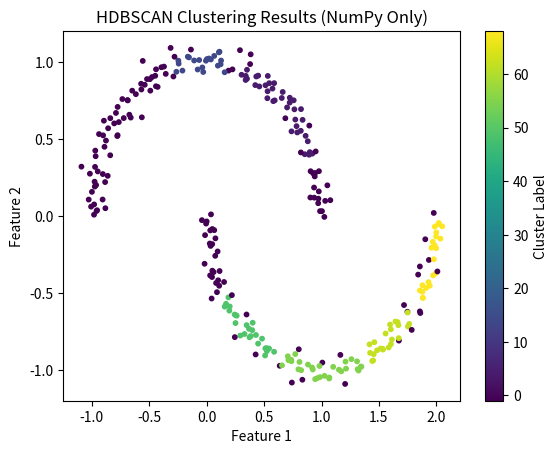

Write the Python code that produced this figure.
import heapq

import matplotlib.pyplot as plt
import numpy as np


def hdbscan_numpy(data, min_samples=5, min_cluster_size=5):
    # Step 1: Compute the pairwise distance matrix
    def compute_distances(X):
        return np.linalg.norm(X[:, None] - X[None, :], axis=2)

    # Step 2: Compute core distances
    def compute_core_distances(distances, k):
        return np.partition(distances, k, axis=1)[:, k]

    # Step 3: Compute mutual reachability distances
    def compute_mutual_reachability_distances(distances, core_distances):
        return np.maximum(
            distances, np.maximum(core_distances[:, None], core_distances[None, :])
        )

    # Step 4: Build the Minimum Spanning Tree (MST)
    def minimum_spanning_tree(distances):
        n_samples = distances.shape[0]
        visited = np.zeros(n_samples, dtype=bool)
        edge_heap = []
        mst = []

        visited[0] = True
        for j in range(1, n_samples):
            heapq.heappush(edge_heap, (distances[0, j], 0, j))

        while len(mst) < n_samples - 1:
            dist, u, v = heapq.heappop(edge_heap)
            if visited[v]:
                continue
            mst.append((u, v, dist))
            visited[v] = True
            for w in range(n_samples):
                if not visited[w]:
                    heapq.heappush(edge_heap, (distances[v, w], v, w))

        return mst

    # Step 5: Extract clusters
    def extract_clusters(mst, min_cluster_size):
        n_samples = len(mst) + 1
        parent = np.arange(n_samples)

        def find(x):
            if x != parent[x]:
                parent[x] = find(parent[x])
            return parent[x]

        def union(x, y):
            root_x = find(x)
            root_y = find(y)
            if root_x != root_y:
                parent[root_y] = root_x

        mst_sorted = sorted(mst, key=lambda x: x[2], reverse=True)

        for u, v, dist in mst_sorted:
            if dist > np.percentile([e[2] for e in mst], 75):
                continue
            union(u, v)

        cluster_labels = np.full(n_samples, -1, dtype=int)
        cluster_map = {}
        cluster_id = 0
        for i in range(n_samples):
            root = find(i)
            if root not in cluster_map:
                cluster_map[root] = cluster_id
                cluster_id += 1
            cluster_labels[i] = cluster_map[root]

        for c in np.unique(cluster_labels):
            if c == -1:
                continue
            mask = cluster_labels == c
            if np.sum(mask) < min_cluster_size:
                cluster_labels[mask] = -1

        return cluster_labels

    # Execute the algorithm
    distances = compute_distances(data)
    core_distances = compute_core_distances(distances, min_samples - 1)
    mutual_reachability = compute_mutual_reachability_distances(
        distances, core_distances
    )
    mst = minimum_spanning_tree(mutual_reachability)
    clusters = extract_clusters(mst, min_cluster_size)

    return clusters


# Synthetic dataset generation
def generate_moons(n_samples, noise=0.1):
    np.random.seed(42)
    n_samples_out = n_samples // 2
    n_samples_in = n_samples - n_samples_out

    outer_circle = np.empty((n_samples_out, 2))
    outer_circle[:, 0] = np.cos(np.linspace(0, np.pi, n_samples_out))
    outer_circle[:, 1] = np.sin(np.linspace(0, np.pi, n_samples_out))

    inner_circle = np.empty((n_samples_in, 2))
    inner_circle[:, 0] = 1 - np.cos(np.linspace(0, np.pi, n_samples_in))
    inner_circle[:, 1] = 0 - np.sin(np.linspace(0, np.pi, n_samples_in))

    outer_circle += noise * np.random.randn(*outer_circle.shape)
    inner_circle += noise * np.random.randn(*inner_circle.shape)

    return np.vstack([outer_circle, inner_circle])


# Generate data and run the algorithm
data = generate_moons(300, noise=0.05)
clusters = hdbscan_numpy(data, min_samples=5, min_cluster_size=20)

# Visualize results
plt.scatter(data[:, 0], data[:, 1], c=clusters, cmap="viridis", s=10)
plt.colorbar(label="Cluster Label")
plt.title("HDBSCAN Clustering Results (NumPy Only)")
plt.xlabel("Feature 1")
plt.ylabel("Feature 2")
plt.show()
